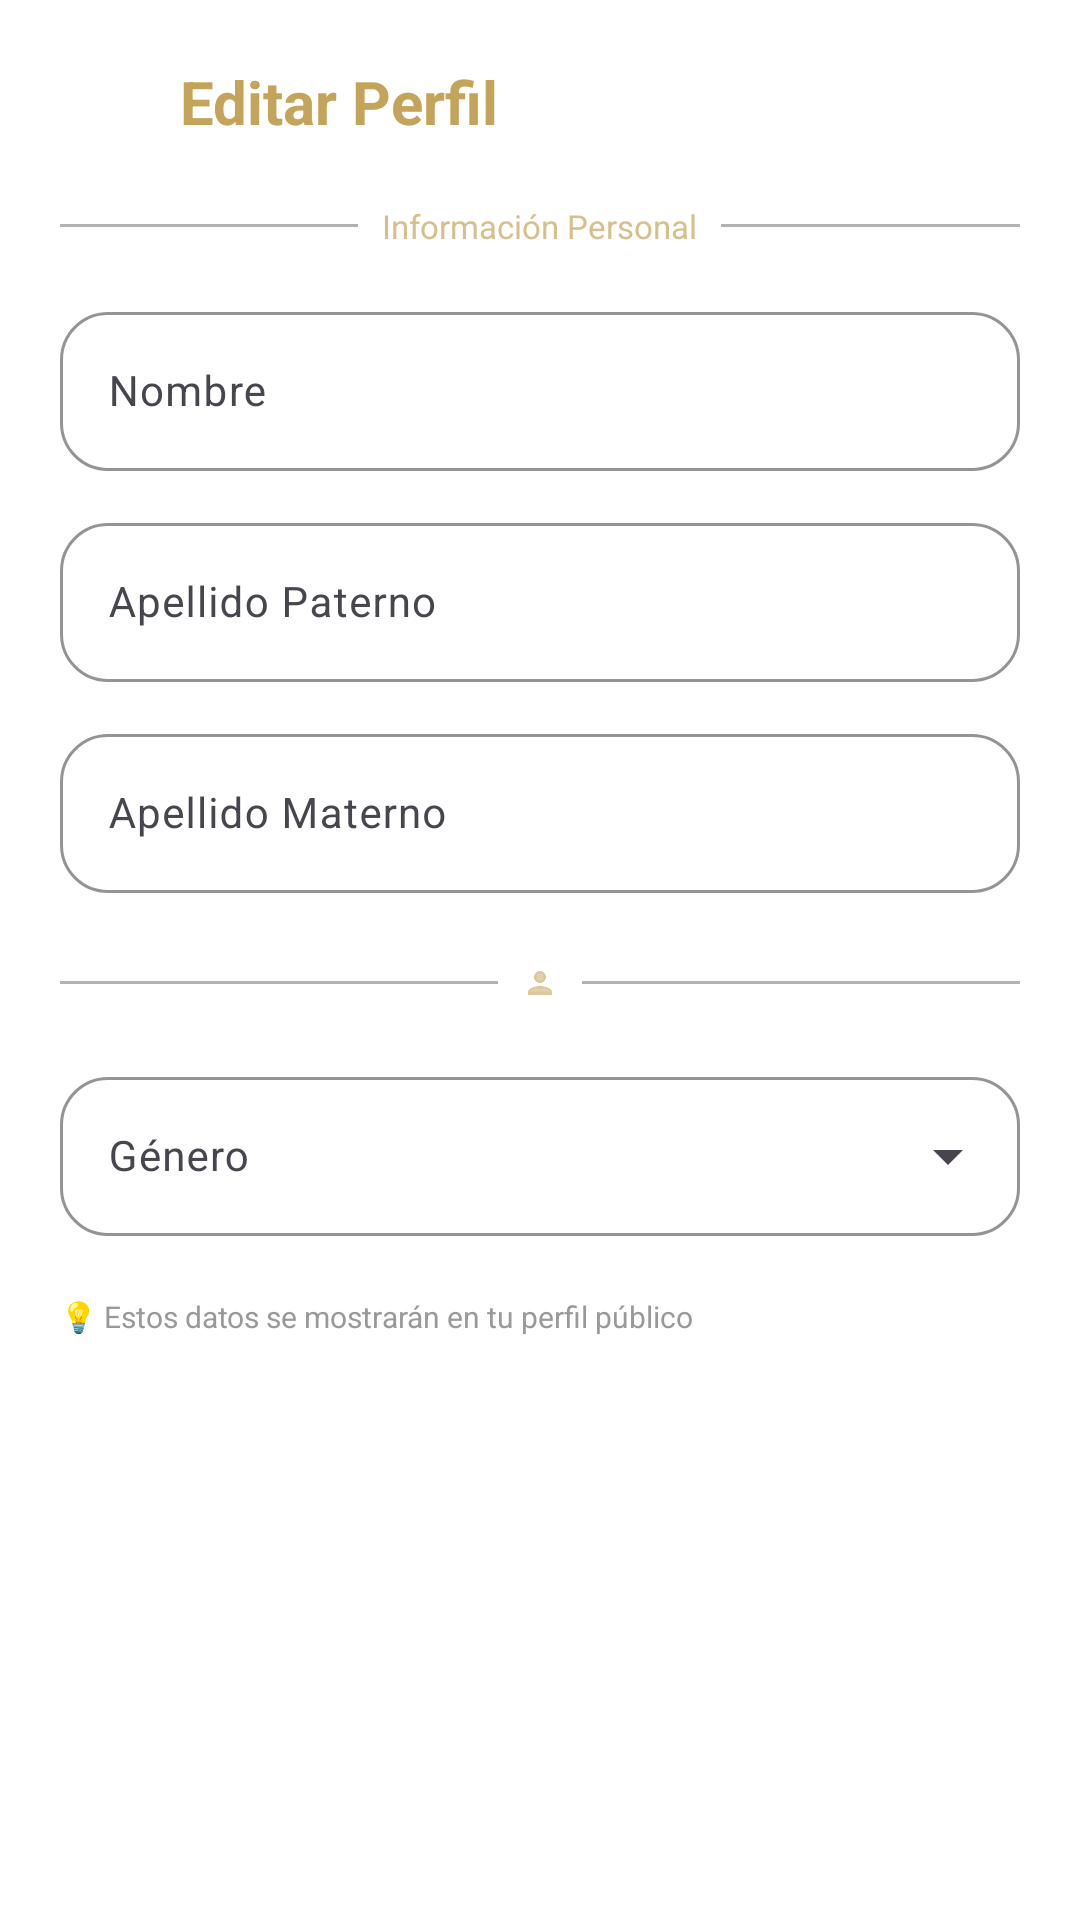

This screen was rendered from an Android layout file. Write that file and the resources it references.
<!-- AndroidManifest.xml: application theme Theme.FINANCE_REPORT -->
<!-- res/layout/dialog_edit_profile.xml -->
<?xml version="1.0" encoding="utf-8"?>
<LinearLayout xmlns:android="http://schemas.android.com/apk/res/android"
    xmlns:app="http://schemas.android.com/apk/res-auto"
    android:layout_width="match_parent"
    android:layout_height="wrap_content"
    android:orientation="vertical"
    android:padding="20dp"
    android:background="?attr/cardBackground">

    
    <LinearLayout
        android:layout_width="match_parent"
        android:layout_height="wrap_content"
        android:orientation="horizontal"
        android:gravity="center_vertical"
        android:layout_marginBottom="20dp">

        <ImageView
            android:layout_width="28dp"
            android:layout_height="28dp"
            android:src="@drawable/ic_edit"
            app:tint="?attr/colorPrimary" />

        <TextView
            android:layout_width="wrap_content"
            android:layout_height="wrap_content"
            android:layout_marginStart="12dp"
            android:text="Editar Perfil"
            android:textSize="20sp"
            android:textStyle="bold"
            android:textColor="?attr/colorPrimary" />

    </LinearLayout>

    
    <LinearLayout
        android:layout_width="match_parent"
        android:layout_height="wrap_content"
        android:gravity="center"
        android:layout_marginBottom="16dp">

        <View
            android:layout_width="0dp"
            android:layout_height="1dp"
            android:layout_weight="1"
            android:background="?attr/colorSecondary"
            android:alpha="0.3" />

        <TextView
            android:layout_width="wrap_content"
            android:layout_height="wrap_content"
            android:layout_marginHorizontal="8dp"
            android:text="Información Personal"
            android:textSize="11sp"
            android:textColor="?attr/colorPrimary"
            android:alpha="0.7" />

        <View
            android:layout_width="0dp"
            android:layout_height="1dp"
            android:layout_weight="1"
            android:background="?attr/colorSecondary"
            android:alpha="0.3" />

    </LinearLayout>

    
    <com.google.android.material.textfield.TextInputLayout
        android:layout_width="match_parent"
        android:layout_height="wrap_content"
        android:layout_marginBottom="12dp"
        style="@style/Widget.Material3.TextInputLayout.OutlinedBox"
        app:hintEnabled="true"
        android:hint="@string/profile_name"
        app:boxCornerRadiusTopStart="16dp"
        app:boxCornerRadiusTopEnd="16dp"
        app:boxCornerRadiusBottomStart="16dp"
        app:boxCornerRadiusBottomEnd="16dp"
        app:boxBackgroundColor="?attr/inputBackground"
        app:boxStrokeColor="?attr/inputStroke"
        app:boxStrokeWidth="1dp">

        <com.google.android.material.textfield.TextInputEditText
            android:id="@+id/etEditName"
            android:layout_width="match_parent"
            android:layout_height="wrap_content"
            android:inputType="textPersonName"
            android:textColor="?attr/textPrimary"
            android:textSize="14sp"
            android:textColorHint="?attr/textSecondary" />

    </com.google.android.material.textfield.TextInputLayout>

    
    <com.google.android.material.textfield.TextInputLayout
        android:layout_width="match_parent"
        android:layout_height="wrap_content"
        android:layout_marginBottom="12dp"
        style="@style/Widget.Material3.TextInputLayout.OutlinedBox"
        app:hintEnabled="true"
        android:hint="@string/profile_paternal_surname"
        app:boxCornerRadiusTopStart="16dp"
        app:boxCornerRadiusTopEnd="16dp"
        app:boxCornerRadiusBottomStart="16dp"
        app:boxCornerRadiusBottomEnd="16dp"
        app:boxBackgroundColor="?attr/inputBackground"
        app:boxStrokeColor="?attr/inputStroke"
        app:boxStrokeWidth="1dp">

        <com.google.android.material.textfield.TextInputEditText
            android:id="@+id/etEditPaternalSurname"
            android:layout_width="match_parent"
            android:layout_height="wrap_content"
            android:inputType="textPersonName"
            android:textColor="?attr/textPrimary"
            android:textSize="14sp"
            android:textColorHint="?attr/textSecondary" />

    </com.google.android.material.textfield.TextInputLayout>

    
    <com.google.android.material.textfield.TextInputLayout
        android:layout_width="match_parent"
        android:layout_height="wrap_content"
        android:layout_marginBottom="12dp"
        style="@style/Widget.Material3.TextInputLayout.OutlinedBox"
        app:hintEnabled="true"
        android:hint="@string/profile_maternal_surname"
        app:boxCornerRadiusTopStart="16dp"
        app:boxCornerRadiusTopEnd="16dp"
        app:boxCornerRadiusBottomStart="16dp"
        app:boxCornerRadiusBottomEnd="16dp"
        app:boxBackgroundColor="?attr/inputBackground"
        app:boxStrokeColor="?attr/inputStroke"
        app:boxStrokeWidth="1dp">

        <com.google.android.material.textfield.TextInputEditText
            android:id="@+id/etEditMaternalSurname"
            android:layout_width="match_parent"
            android:layout_height="wrap_content"
            android:inputType="textPersonName"
            android:textColor="?attr/textPrimary"
            android:textSize="14sp"
            android:textColorHint="?attr/textSecondary" />

    </com.google.android.material.textfield.TextInputLayout>

    <LinearLayout
        android:layout_width="match_parent"
        android:layout_height="wrap_content"
        android:gravity="center"
        android:layout_marginVertical="12dp">

        <View
            android:layout_width="0dp"
            android:layout_height="1dp"
            android:layout_weight="1"
            android:background="?attr/colorSecondary"
            android:alpha="0.3" />

        <ImageView
            android:layout_width="12dp"
            android:layout_height="12dp"
            android:layout_marginHorizontal="8dp"
            android:src="@drawable/ic_gender"
            app:tint="?attr/colorPrimary"
            android:alpha="0.6" />

        <View
            android:layout_width="0dp"
            android:layout_height="1dp"
            android:layout_weight="1"
            android:background="?attr/colorSecondary"
            android:alpha="0.3" />

    </LinearLayout>

    
    <com.google.android.material.textfield.TextInputLayout
        android:layout_width="match_parent"
        android:layout_height="wrap_content"
        android:layout_marginTop="8dp"
        android:layout_marginBottom="8dp"
        style="@style/Widget.Material3.TextInputLayout.OutlinedBox.ExposedDropdownMenu"
        app:hintEnabled="true"
        android:hint="@string/profile_gender"
        app:boxCornerRadiusTopStart="16dp"
        app:boxCornerRadiusTopEnd="16dp"
        app:boxCornerRadiusBottomStart="16dp"
        app:boxCornerRadiusBottomEnd="16dp"
        app:boxBackgroundColor="?attr/inputBackground"
        app:boxStrokeColor="?attr/inputStroke"
        app:boxStrokeWidth="1dp">

        <com.google.android.material.textfield.MaterialAutoCompleteTextView
            android:id="@+id/etEditGender"
            android:layout_width="match_parent"
            android:layout_height="wrap_content"
            android:inputType="none"
            android:textColor="?attr/textPrimary"
            android:textSize="14sp" />

    </com.google.android.material.textfield.TextInputLayout>

    
    <TextView
        android:layout_width="wrap_content"
        android:layout_height="wrap_content"
        android:layout_marginTop="12dp"
        android:text="💡 Estos datos se mostrarán en tu perfil público"
        android:textSize="10sp"
        android:textColor="?attr/textTertiary"
        android:lineSpacingExtra="2dp" />

</LinearLayout>
<!-- resources referenced by this layout -->
<resources>
  <!-- drawable ic_gender (drawable) -->
  <vector xmlns:android="http://schemas.android.com/apk/res/android"
      android:width="24dp"
      android:height="24dp"
      android:viewportWidth="24"
      android:viewportHeight="24">
      <path
          android:fillColor="@android:color/white"
          android:pathData="M12,6c1.1,0 2,0.9 2,2s-0.9,2 -2,2 -2,-0.9 -2,-2 0.9,-2 2,-2m0,10c2.7,0 5.8,1.29 6,2L6,18c0.23,-0.72 3.31,-2 6,-2z"
          android:fillAlpha="0.9"/>
      <path
          android:fillColor="@android:color/white"
          android:pathData="M12,4c-2.21,0 -4,1.79 -4,4s1.79,4 4,4 4,-1.79 4,-4 -1.79,-4 -4,-4zM12,10c-1.1,0 -2,-0.9 -2,-2s0.9,-2 2,-2 2,0.9 2,2 -0.9,2 -2,2zM12,14c-2.67,0 -8,1.34 -8,4v2h16v-2c0,-2.66 -5.33,-4 -8,-4zM6,18c0.22,-0.72 3.31,-2 6,-2 2.69,0 5.77,1.28 6,2L6,18z"/>
  </vector>
  <string name="profile_gender">Género</string>
  <string name="profile_maternal_surname">Apellido Materno</string>
  <string name="profile_name">Nombre</string>
  <string name="profile_paternal_surname">Apellido Paterno</string>
  <color name="gold">#C4A35A</color>
  <color name="black">#000000</color>
  <color name="white">#FFFFFF</color>
  <color name="green">#14653A</color>
  <color name="red">#C0392B</color>
  <color name="gray_light">#F5F5F5</color>
  <color name="text_light_primary">#000000</color>
  <color name="text_light_secondary">#666666</color>
  <color name="text_light_tertiary">#999999</color>
  <color name="gray_medium">#E0E0E0</color>
  <style name="TextAppearance.FINANCE_REPORT.Display" parent="TextAppearance.Material3.DisplayLarge">
          <item name="fontFamily">@font/playfair_display_bold</item>
          <item name="android:textSize">32sp</item>
      </style>
  <style name="TextAppearance.FINANCE_REPORT.Headline" parent="TextAppearance.Material3.HeadlineMedium">
          <item name="fontFamily">@font/playfair_display_bold</item>
          <item name="android:textSize">22sp</item>
      </style>
  <style name="TextAppearance.FINANCE_REPORT.Body" parent="TextAppearance.Material3.BodyMedium">
          <item name="android:textSize">15sp</item>
          <item name="android:lineSpacingMultiplier">1.4</item>
      </style>
  <style name="TextAppearance.FINANCE_REPORT.Label" parent="TextAppearance.Material3.LabelSmall">
          <item name="android:textSize">11sp</item>
          <item name="android:letterSpacing">0.08</item>
      </style>
</resources>
